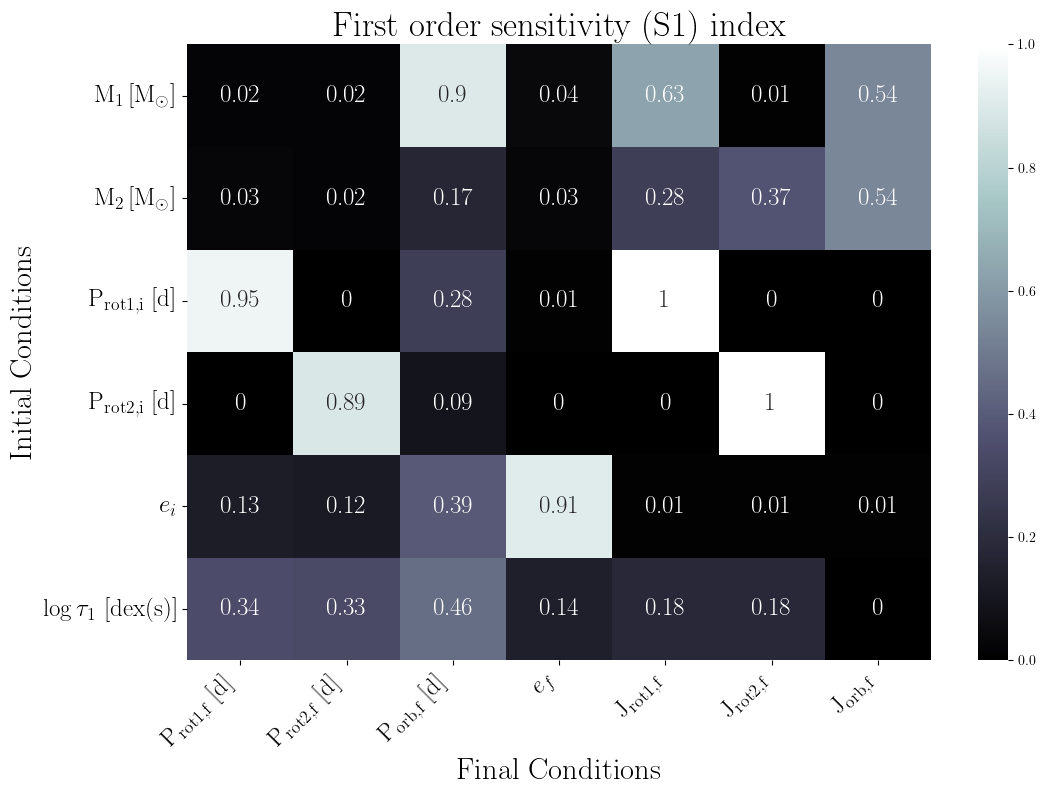

The file beside this chart, header and first rows:
, final.primary.RotPer, final.secondary.RotPer, final.secondary.OrbPeriod, final.secondary.Eccentricity, final.primary.RotAngMom, final.secondary.RotAngMom, final.secondary.OrbAngMom
primary.dMass, 0.02, 0.02, 0.9, 0.04, 0.63, 0.01, 0.54
secondary.dMass, 0.03, 0.02, 0.17, 0.03, 0.28, 0.37, 0.54
primary.dRotPeriod, 0.95, 0.0, 0.28, 0.01, 1.0, 0.0, 0.0
secondary.dRotPeriod, 0.0, 0.89, 0.09, 0.0, 0.0, 1.0, 0.0
secondary.dEcc, 0.13, 0.12, 0.39, 0.91, 0.01, 0.01, 0.01
primary.dTidalTau, 0.34, 0.33, 0.46, 0.14, 0.18, 0.18, 0.0
